Run: headless pygame with SDL's dummy video driver; simulated clock (each Clock.tick advances the game by its frame time, no real sleeping); random seed 0; keys injected as events and as key.get_pressed() state; no mouse input.
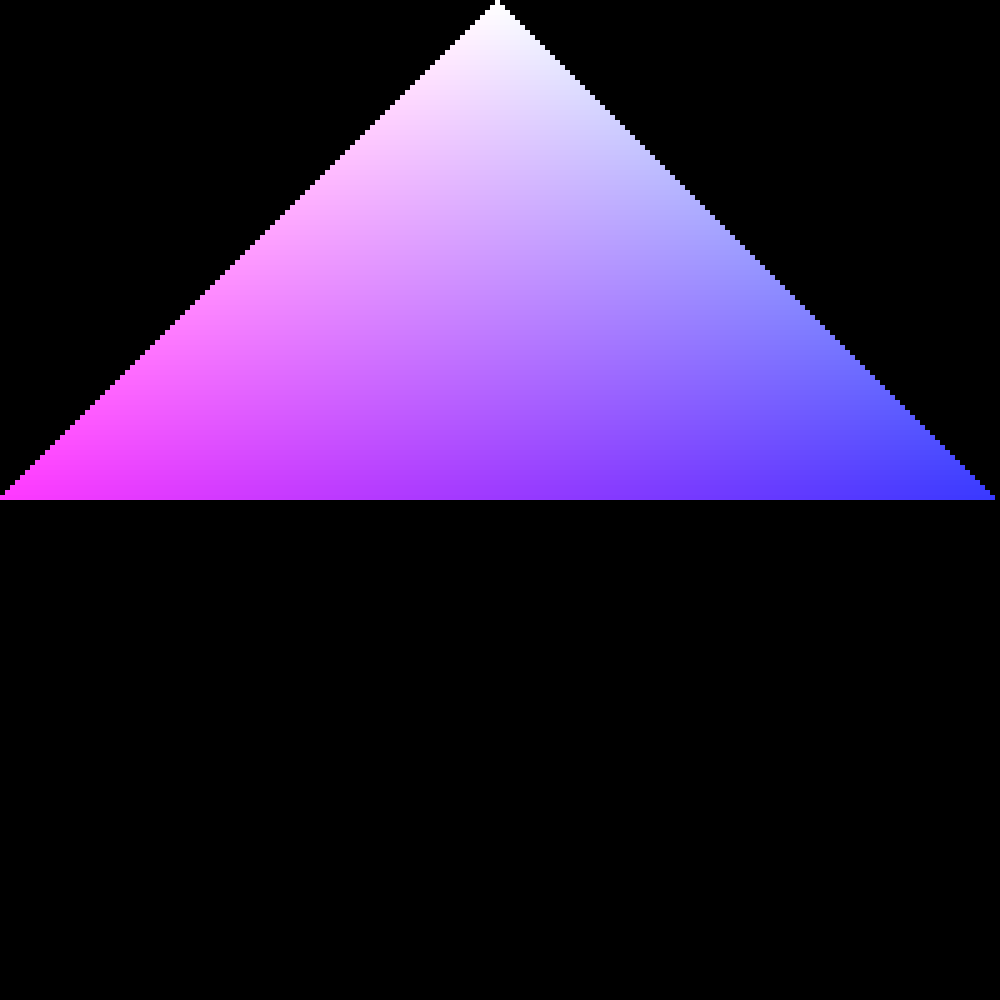
Frame 1 of 4 · flips 1–60 · no input
Frame 2 of 4 · flips 61–180 · tapped SPACE, RETURN · held RIGHT (→), D · screen unchanged from frame 1, image omitted
Frame 3 of 4 · flips 181–300 · held DOWN (↓), S · screen unchanged from frame 2, image omitted
Frame 4 of 4 · flips 301–420 · held LEFT (←), A, UP (↑), W · screen unchanged from frame 3, image omitted

The pygame program that drew these frames:

# Q5
import pygame
screen = pygame.display.set_mode((1000, 1000))
pygame.display.set_caption('STUFF')
clock = pygame.time.Clock()

running = True
size = 50

rectsize = 5


def rectdraw(color, xpos, ypos):
    pygame.draw.rect(screen, color, (xpos, ypos, rectsize, rectsize), 0)


while running:
    for event in pygame.event.get():
        if event.type == pygame.QUIT:
            running = False
    screen.fill((0, 0, 0))
    starty = 0
    startr = 255
    startg = 255
    startb = 255
    height = 100
    for r in range(height):
        startr = 255
        startx = rectsize * (height - 1 - r)
        for k in range(2 * r + 1):
            rectdraw([startr, startg, startb], startx, starty)
            startx += rectsize
            startr -= 1
        starty += rectsize
        startg -= 2

    pygame.display.update()
    clock.tick(60)
pygame.quit()
